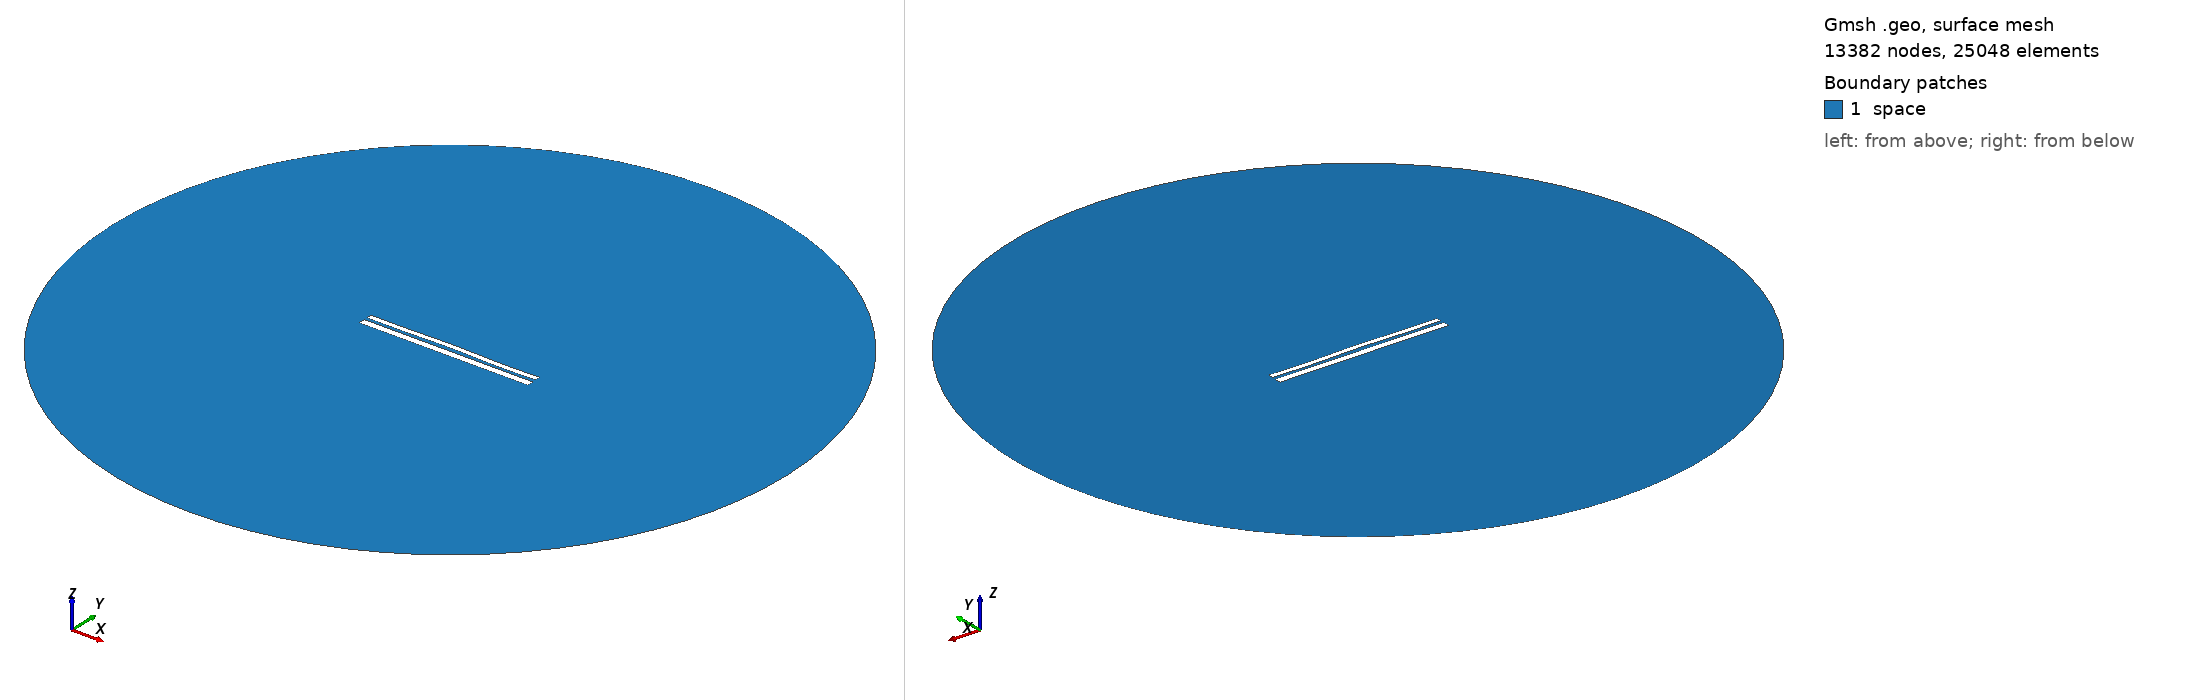

Gmsh geometry script, surface-meshed: 13382 nodes, 25048 surface elements. Boundary patches (legend numbers): 1 space. Left view from above one corner, right view from below the opposite corner. Legend entries are the model's physical surfaces. The drawing asked Gmsh for element sizes between 1% and 20% of the model's largest extent; the script's own settings can give other sizes.

=== 9741.geo (drawn) ===
//---------------------------------------
// Geometry kernel
//---------------------------------------

SetFactory("OpenCASCADE");



//---------------------------------------
// Parameters of the geometry
//---------------------------------------

// Overetch of the upper plate
overetch = 0.375;

// Distance between the plates
distance = 1.5;

// Discretization over the x axis (for the deformation)
nx = 50; 

// Length of the plate
L = 100 - overetch; 

// Number of modes
n = 4; 

// 1st mode coefficient
coeff(1) = 0.0;
beta(1) = 0.596864 * 3.1415926535 / L;

// 2nd mode coefficient
coeff(2) = 0.15;
beta(2) = 1.49418 * 3.1415926535 / L;

// 3rd mode coefficient
coeff(3) = 0.07499999999999998;
beta(3) = 2.50025 * 3.1415926535 / L;

// 4th mode coefficient
coeff(4) = -0.15;
beta(4) = 3.49999 * 3.1415926535 / L;



//---------------------------------------
// Upper plate (deformed rectangle)
//---------------------------------------

// Coordiantes of the upper plate
xmin = -50;
xmax = 50 - overetch;

// Height of the upper plate
yheight = 4 - 2 * overetch;

// Indexes of the points
UpperID[] = {};
LowerID[] = {};
LeftID[] = {};
RightID[] = {};

// Point index
p = 1;

// Horizontal edges
For i In {1:nx}
    x = xmin + (i-1)*(xmax - xmin)/(nx-1);

    y_bottom = distance / 2 + overetch;
    For j In {1:n}
        C = (Cosh(beta(j)*L) + Cos(beta(j)*L)) / (Sinh(beta(j)*L) + Sin(beta(j)*L));
        y_bottom  = y_bottom + coeff(j) * (Cosh(beta(j)*(x+50)) - Cos(beta(j)*(x+50)) - C * (Sinh(beta(j)*(x+50)) - Sin(beta(j)*(x+50))));
    EndFor

    y_top = y_bottom + yheight;

    Point(p) = {x, y_top, 0, 1.0};
    UpperID[i] = p;
    p = p + 1;

    Point(p) = {x, y_bottom, 0, 1.0};
    LowerID[i] = p;
    p = p + 1;
EndFor

// Create point lists
UpperPts[] = {}; LowerPts[] = {};
For i In {1:nx}
  UpperPts[] += {UpperID[i]};
  LowerPts[] += {LowerID[i]};
EndFor

// Build splines
Spline(1) = {UpperPts[]};
Spline(2) = {LowerPts[]};
Line(3) = {LowerPts[nx-1], UpperPts[nx-1]};
Line(4) = {LowerPts[0], UpperPts[0]};

// Build the plane surface
Curve Loop(1) = {2, 3, -1, -4};
Plane Surface(1) = {1};



//---------------------------------------
// Lower plate (rectangle)
//---------------------------------------

// Vertices
Point(1001) = {-50, -1, 0, 1.0};
Point(1002) = { 50, -1, 0, 1.0};
Point(1003) = { 50,  -5, 0, 1.0};
Point(1004) = {-50,  -5, 0, 1.0};

// Edges
Line(5) = {1001, 1002};
Line(6) = {1002, 1003};
Line(7) = {1003, 1004};
Line(8) = {1004, 1001};

// Plane surface
Line Loop(2) = {5, 6, 7, 8};
Plane Surface(2) = {2}; 



//---------------------------------------
// Outer (fictious) boundary
//---------------------------------------

// Points
Point(1005) = {0, 0, 0};       // Center
Point(1006) = {200, 0, 0};     // Start point
Point(1007) = {0, 200, 0};     // 90 degrees
Point(1008) = {-200, 0, 0};    // 180 degrees
Point(1009) = {0, -200, 0};    // 270 degrees

// Circle arcs (each needs start, center, end)
Circle(9) = {1006, 1005, 1007};
Circle(10) = {1007, 1005, 1008};
Circle(11) = {1008, 1005, 1009};
Circle(12) = {1009, 1005, 1006};

// Plane surface for the entire domain
Curve Loop(3) = {9, 10, 11, 12};
Surface(3) = {3};

// Subtract the plates from the whole domain to obtain the actual domain where we want to solve the equations
BooleanDifference{ Surface{3}; Delete; }{ Surface{1}; Surface{2}; Delete; }




//---------------------------------------
// Transfinite Lines/Curves
//---------------------------------------

// Set the number of points on the boundaries
r = 7;

// Plates
Transfinite Curve {1, 2} = 50*r Using Progression 1;
Transfinite Curve {3, 4} = 2*r Using Progression 1;
Transfinite Line {5, 7} = 50*r Using Progression 1;
Transfinite Line {6, 8} = 2*r Using Progression 1;

// Outer boundary
Transfinite Line {9, 10, 11, 12} = 20 Using Progression 1;



//---------------------------------------
// Physical groups
//---------------------------------------                

// Physical curves (boundaries)
Physical Line("force_segment", 10) = {2};
Physical Line("upper_plate", 11) = {1, 3, 4};
Physical Line("lower_plate", 12) = {5, 6, 7, 8};
Physical Line("boundary", 20) = {9, 10, 11, 12};

// Physical Surfaces
Physical Surface("space", 30) = {3};



//---------------------------------------
// 6. Generate the Mesh
//---------------------------------------

// 2D mesh generation
Mesh 2;
